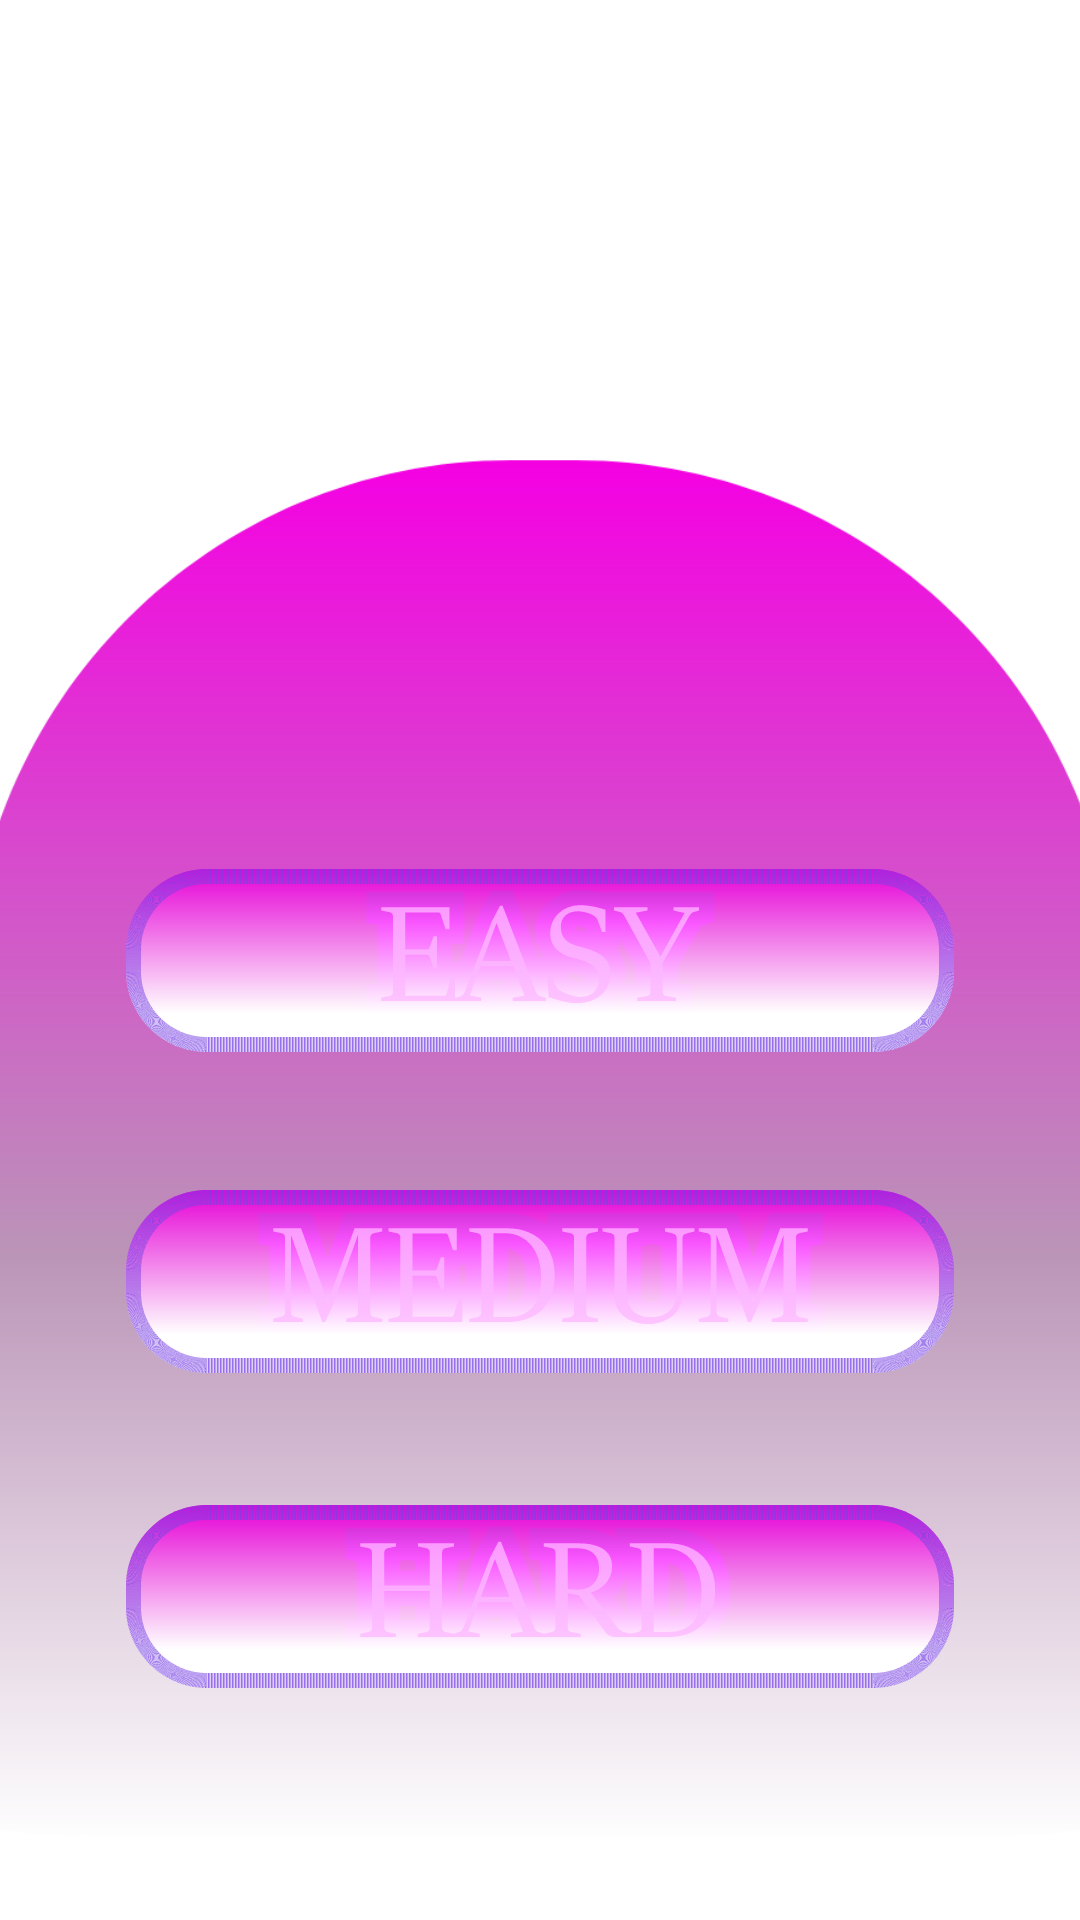

This screen was rendered from an Android layout file. Write that file and the resources it references.
<!-- AndroidManifest.xml: application theme Theme.WarmGame -->
<!-- res/layout/activity_main2.xml -->
<?xml version="1.0" encoding="utf-8"?>
<androidx.constraintlayout.widget.ConstraintLayout xmlns:android="http://schemas.android.com/apk/res/android"
    xmlns:app="http://schemas.android.com/apk/res-auto"
    xmlns:tools="http://schemas.android.com/tools"
    android:layout_width="match_parent"
    android:layout_height="match_parent"
    android:background="@drawable/renkler"
    tools:context=".MainActivity2">

    <ImageView
        android:id="@+id/imageView17"
        android:layout_width="403dp"
        android:layout_height="514dp"
        app:layout_constraintBottom_toBottomOf="parent"
        app:layout_constraintEnd_toEndOf="parent"
        app:layout_constraintStart_toStartOf="parent"
        app:layout_constraintTop_toTopOf="parent"
        app:layout_constraintVertical_bias="1.0"
        app:srcCompat="@drawable/grouppp" />

    <ImageView
        android:id="@+id/easy"
        android:layout_width="wrap_content"
        android:layout_height="wrap_content"
        android:onClick="easy"
        app:layout_constraintBottom_toBottomOf="parent"
        app:layout_constraintEnd_toEndOf="parent"
        app:layout_constraintStart_toStartOf="parent"
        app:layout_constraintTop_toTopOf="parent"
        app:srcCompat="@drawable/gro" />

    <ImageView
        android:id="@+id/medium"
        android:layout_width="wrap_content"
        android:layout_height="wrap_content"
        android:layout_marginTop="36dp"
        android:onClick="medium"
        app:layout_constraintEnd_toEndOf="parent"
        app:layout_constraintStart_toStartOf="parent"
        app:layout_constraintTop_toBottomOf="@+id/easy"
        app:srcCompat="@drawable/group" />

    <ImageView
        android:id="@+id/hard"
        android:layout_width="wrap_content"
        android:layout_height="wrap_content"
        android:layout_marginTop="34dp"
        android:onClick="hard"
        app:layout_constraintEnd_toEndOf="parent"
        app:layout_constraintStart_toStartOf="parent"
        app:layout_constraintTop_toBottomOf="@+id/medium"
        app:srcCompat="@drawable/groupp" />
</androidx.constraintlayout.widget.ConstraintLayout>
<!-- resources referenced by this layout -->
<resources>
  <!-- drawable gro: png bitmap (drawable-hdpi, 13096 bytes) -->
  <!-- drawable group: png bitmap (drawable-hdpi, 15350 bytes) -->
  <!-- drawable groupp: png bitmap (drawable-hdpi, 13418 bytes) -->
  <!-- drawable grouppp: png bitmap (drawable-hdpi, 21496 bytes) -->
  <style name="Theme.WarmGame" parent="Theme.MaterialComponents.DayNight.DarkActionBar">
          
          <item name="colorPrimary">@color/purple_500</item>
          <item name="colorPrimaryVariant">@color/purple_700</item>
          <item name="colorOnPrimary">@color/white</item>
          
          <item name="colorSecondary">@color/teal_200</item>
          <item name="colorSecondaryVariant">@color/teal_700</item>
          <item name="colorOnSecondary">@color/black</item>
          
          <item name="android:statusBarColor" tools:targetApi="l">?attr/colorPrimaryVariant</item>
          
      </style>
  <!-- not gathered from this repository: default colours our renderer supplied (Android Studio template values) -->
  <color name="purple_500">#FF6200EE</color>
  <color name="purple_700">#FF3700B3</color>
  <color name="teal_200">#FF03DAC5</color>
  <color name="teal_700">#FF018786</color>
  <color name="black">#FF000000</color>
  <color name="white">#FFFFFFFF</color>
</resources>
